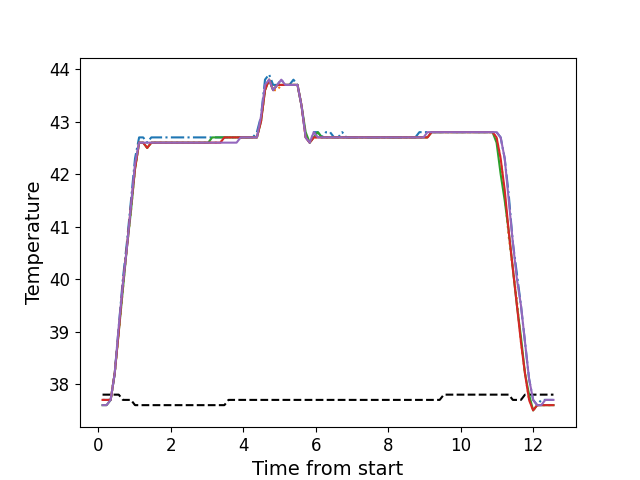

Values plotted in this chart, from the file beside it:
, times, neutral, z1, z2, z3, z4, z5
0, 0.1206, 37.8, 37.7, 37.7, 37.6, 37.7, 37.6
1, 0.2325, 37.8, 37.7, 37.7, 37.6, 37.7, 37.6
2, 0.3442, 37.8, 37.7, 37.7, 37.7, 37.7, 37.7
3, 0.4553, 37.8, 38.2, 38.2, 38.2, 38.2, 38.2
4, 0.5681, 37.8, 39.1, 39.0, 39.0, 39.0, 39.1
5, 0.6807, 37.7, 40.0, 39.8, 39.8, 39.9, 39.9
6, 0.7924, 37.7, 40.7, 40.6, 40.6, 40.6, 40.6
7, 0.905, 37.7, 41.5, 41.3, 41.3, 41.4, 41.4
8, 1.017, 37.6, 42.3, 42.1, 42.1, 42.1, 42.2
9, 1.129, 37.6, 42.7, 42.6, 42.6, 42.6, 42.6
10, 1.241, 37.6, 42.7, 42.6, 42.6, 42.6, 42.6
11, 1.352, 37.6, 42.6, 42.5, 42.5, 42.5, 42.6
12, 1.465, 37.6, 42.7, 42.6, 42.6, 42.6, 42.6
13, 1.577, 37.6, 42.7, 42.6, 42.6, 42.6, 42.6
14, 1.689, 37.6, 42.7, 42.6, 42.6, 42.6, 42.6
15, 1.801, 37.6, 42.7, 42.6, 42.6, 42.6, 42.6
16, 1.914, 37.6, 42.7, 42.6, 42.6, 42.6, 42.6
17, 2.025, 37.6, 42.7, 42.6, 42.6, 42.6, 42.6
18, 2.137, 37.6, 42.7, 42.6, 42.6, 42.6, 42.6
19, 2.248, 37.6, 42.7, 42.6, 42.6, 42.6, 42.6
20, 2.362, 37.6, 42.7, 42.6, 42.6, 42.6, 42.6
21, 2.473, 37.6, 42.7, 42.6, 42.6, 42.6, 42.6
22, 2.586, 37.6, 42.7, 42.6, 42.6, 42.6, 42.6
23, 2.698, 37.6, 42.7, 42.6, 42.6, 42.6, 42.6
24, 2.81, 37.6, 42.7, 42.6, 42.6, 42.6, 42.6
25, 2.922, 37.6, 42.7, 42.6, 42.6, 42.6, 42.6
26, 3.034, 37.6, 42.7, 42.6, 42.6, 42.6, 42.6
27, 3.146, 37.6, 42.7, 42.6, 42.7, 42.6, 42.6
28, 3.258, 37.6, 42.7, 42.6, 42.7, 42.6, 42.6
29, 3.37, 37.6, 42.7, 42.6, 42.7, 42.6, 42.6
30, 3.482, 37.6, 42.7, 42.7, 42.7, 42.7, 42.6
31, 3.595, 37.7, 42.7, 42.7, 42.7, 42.7, 42.6
32, 3.706, 37.7, 42.7, 42.7, 42.7, 42.7, 42.6
33, 3.818, 37.7, 42.7, 42.7, 42.7, 42.7, 42.6
34, 3.93, 37.7, 42.7, 42.7, 42.7, 42.7, 42.7
35, 4.042, 37.7, 42.7, 42.7, 42.7, 42.7, 42.7
36, 4.155, 37.7, 42.7, 42.7, 42.7, 42.7, 42.7
37, 4.267, 37.7, 42.7, 42.7, 42.7, 42.7, 42.7
38, 4.378, 37.7, 42.8, 42.7, 42.7, 42.7, 42.7
39, 4.491, 37.7, 43.1, 43.0, 43.0, 43.0, 43.1
40, 4.603, 37.7, 43.8, 43.6, 43.6, 43.6, 43.7
41, 4.715, 37.7, 43.9, 43.8, 43.8, 43.8, 43.8
42, 4.827, 37.7, 43.7, 43.6, 43.6, 43.6, 43.6
43, 4.938, 37.7, 43.7, 43.6, 43.7, 43.7, 43.7
44, 5.051, 37.7, 43.8, 43.7, 43.7, 43.7, 43.8
45, 5.163, 37.7, 43.7, 43.7, 43.7, 43.7, 43.7
46, 5.275, 37.7, 43.7, 43.7, 43.7, 43.7, 43.7
47, 5.387, 37.7, 43.8, 43.7, 43.7, 43.7, 43.7
48, 5.499, 37.7, 43.7, 43.7, 43.7, 43.7, 43.7
49, 5.611, 37.7, 43.3, 43.3, 43.3, 43.3, 43.3
50, 5.724, 37.7, 42.7, 42.7, 42.8, 42.7, 42.7
51, 5.835, 37.7, 42.6, 42.6, 42.6, 42.6, 42.6
52, 5.948, 37.7, 42.8, 42.7, 42.7, 42.7, 42.8
53, 6.059, 37.7, 42.8, 42.7, 42.8, 42.7, 42.7
54, 6.172, 37.7, 42.7, 42.7, 42.7, 42.7, 42.7
55, 6.285, 37.7, 42.8, 42.7, 42.7, 42.7, 42.7
56, 6.396, 37.7, 42.8, 42.7, 42.7, 42.7, 42.7
57, 6.508, 37.7, 42.7, 42.7, 42.7, 42.7, 42.7
58, 6.62, 37.7, 42.7, 42.7, 42.7, 42.7, 42.7
59, 6.732, 37.7, 42.8, 42.7, 42.7, 42.7, 42.7
... 52 more rows
